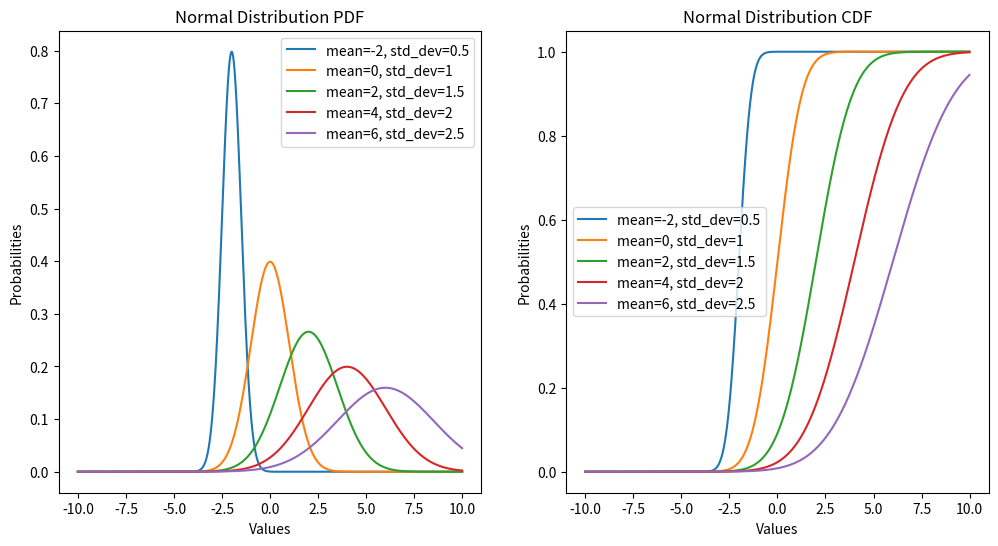

Python code for this plot:
import numpy as np
import matplotlib.pyplot as plt
from scipy.stats import norm

class NormalDistribution:
    def __init__(self, mean, std_dev):
        self.mean = mean
        self.std_dev = std_dev

    def pdf(self, x):
        return norm.pdf(x, loc=self.mean, scale=self.std_dev)

    def cdf(self, x):
        return norm.cdf(x, loc=self.mean, scale=self.std_dev)

def plot_normal_distribution(means, std_devs):
    X = np.arange(-10, 10, 0.01)

    fig, axs =  plt.subplots(nrows=1, ncols=2, figsize=(12, 6 ))

    for i, (mean, std_dev) in enumerate(zip(means, std_devs)):
        nd = NormalDistribution(mean, std_dev)
        Y_pdf = [nd.pdf(x) for x in X]
        Y_cdf = [nd.cdf(x) for x in X]

        # plot PDF
        axs[0].plot(X, Y_pdf, label=f'mean={mean}, std_dev={std_dev}')
        axs[0].set_title('Normal Distribution PDF')
        axs[0].set_xlabel('Values')
        axs[0].set_ylabel('Probabilities')
        axs[0].legend()

        # plot CDF
        axs[1].plot(X, Y_cdf, label=f'mean={mean}, std_dev={std_dev}')
        axs[1].set_title('Normal Distribution CDF')
        axs[1].set_xlabel('Values')
        axs[1].set_ylabel('Probabilities')
        axs[1].legend()

    plt.show()


# Example usage
means = [-2, 0, 2, 4, 6]
std_devs = [0.5, 1, 1.5, 2, 2.5]
plot_normal_distribution(means, std_devs)
